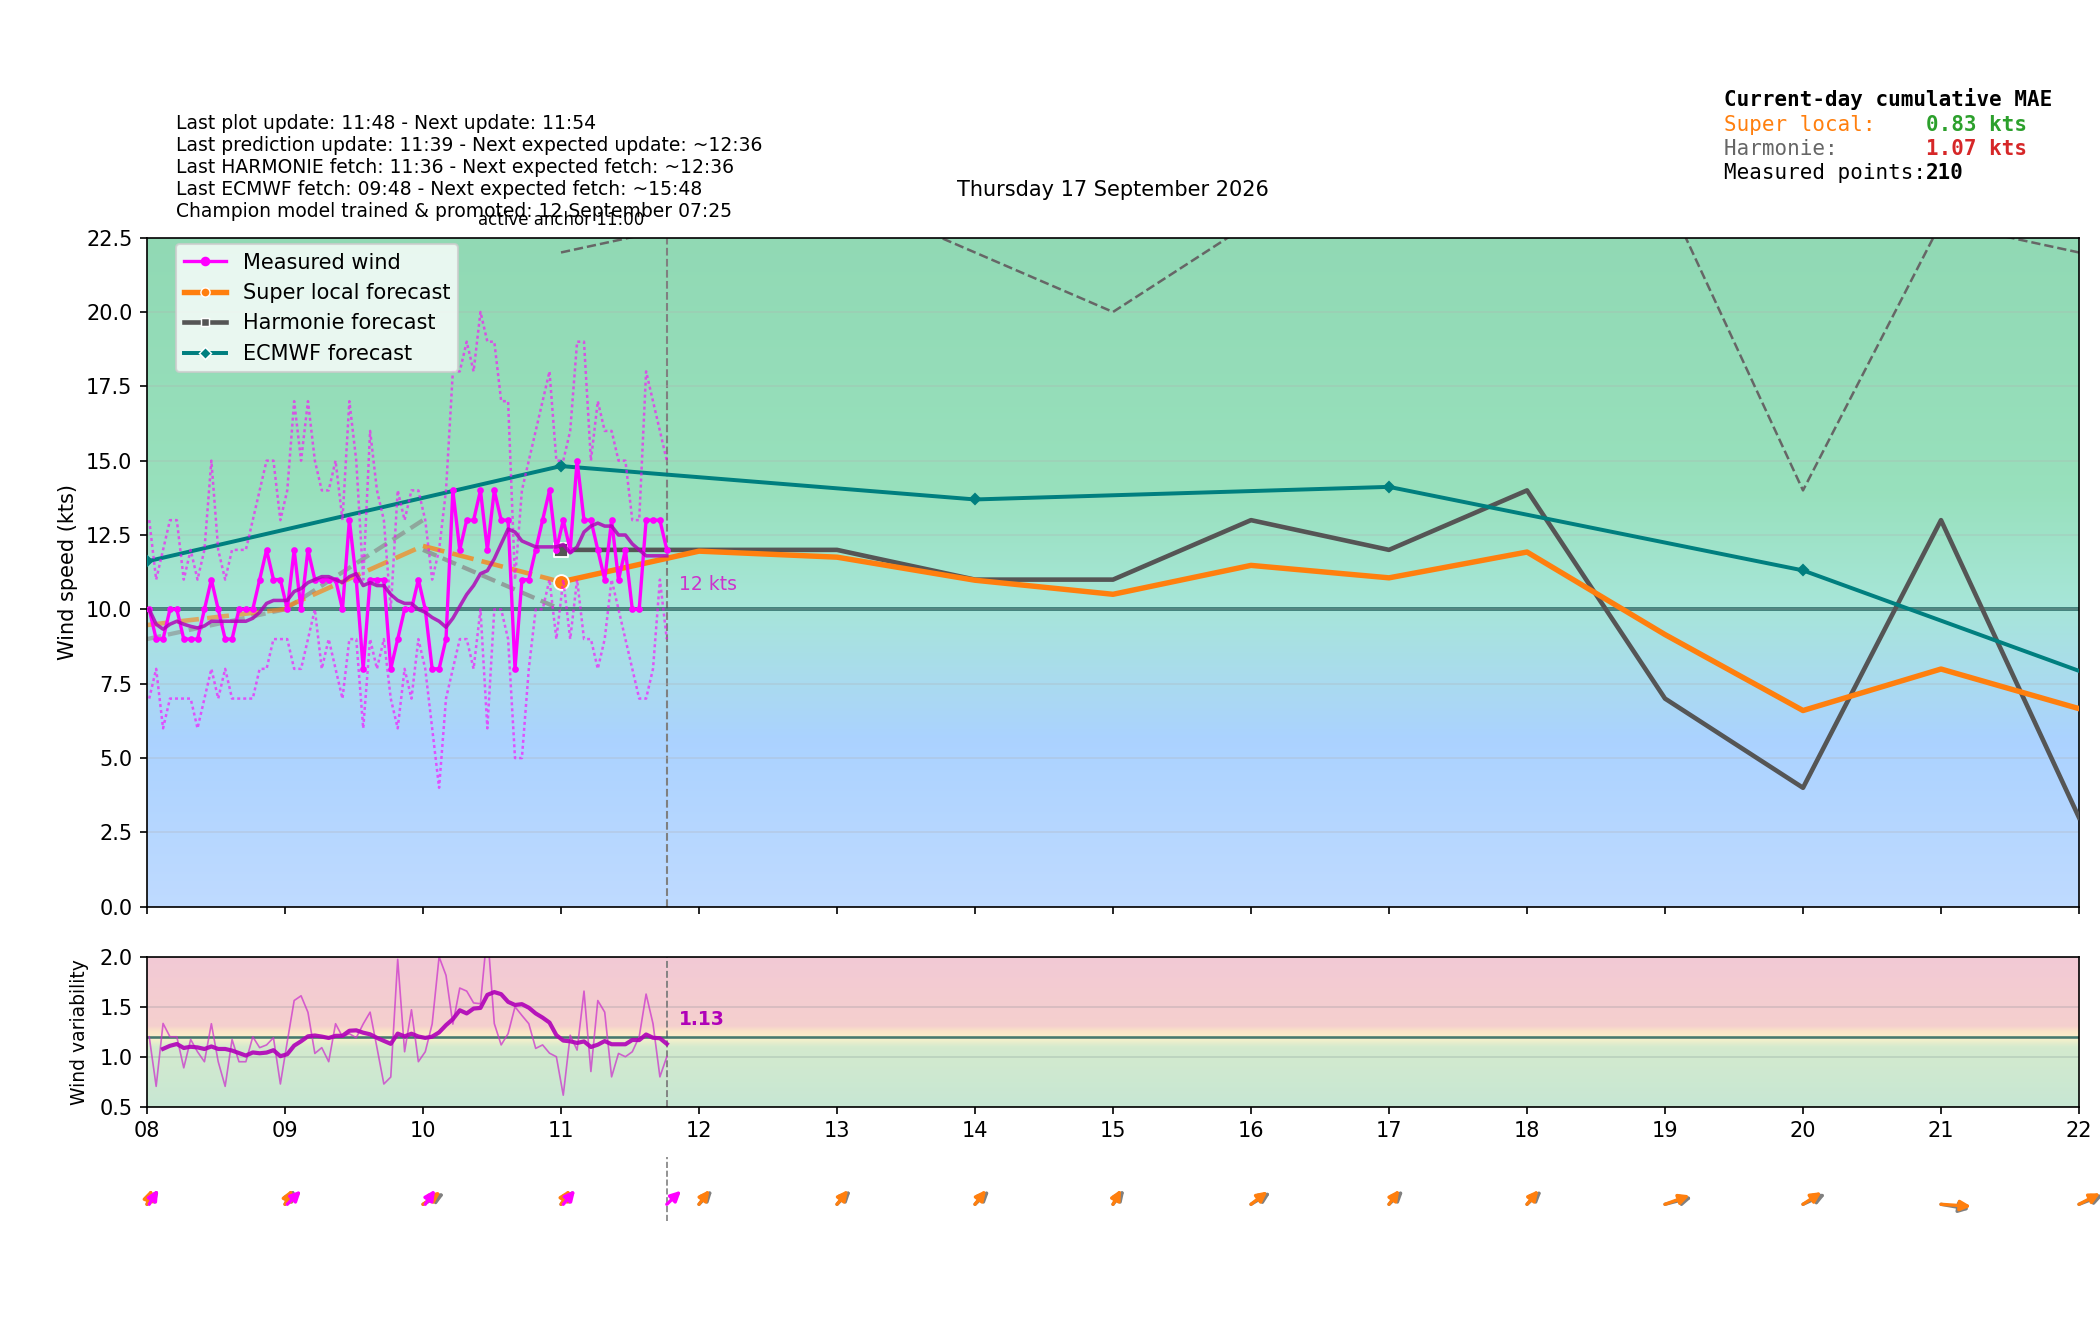

The file beside this chart, header and first rows:
time_local, is_forecast_grid, is_actual_observation, forecast_wind_speed, forecast_wind_min, forecast_wind_max, forecast_wind_dir_deg, lstm_pred_wind_speed_full, lstm_pred_wind_dir_deg_full, lstm_pred_wind_speed, lstm_pred_wind_dir_deg, actual_wind_speed, actual_wind_min, actual_wind_max, actual_wind_dir_deg, is_future, hour_local, minute_local
2026-09-17T00:00:00+0200, True, False, 4.0, 4.0, 5.0, 200.0, , 178.8, , , , , , , False, 00, 0
2026-09-17T00:00:55+0200, False, True, , , , , , , , , 3.0, 2.0, 4.0, 201.0, False, 00, 0
2026-09-17T00:03:55+0200, False, True, , , , , , , , , 3.0, 2.0, 3.0, 201.0, False, 00, 3
2026-09-17T00:06:00+0200, True, False, 4.1, 4.1, 5.2, 199.1, , 180.2, , , , , , , False, 00, 6
2026-09-17T00:06:55+0200, False, True, , , , , , , , , 2.0, 2.0, 3.0, 201.0, False, 00, 6
2026-09-17T00:09:55+0200, False, True, , , , , , , , , 2.0, 2.0, 3.0, 201.0, False, 00, 9
2026-09-17T00:12:00+0200, True, False, 4.2, 4.2, 5.4, 198.2, , 181.7, , , , , , , False, 00, 12
2026-09-17T00:12:55+0200, False, True, , , , , , , , , 2.0, 1.0, 3.0, 201.0, False, 00, 12
2026-09-17T00:15:55+0200, False, True, , , , , , , , , 2.0, 2.0, 3.0, 201.0, False, 00, 15
2026-09-17T00:18:00+0200, True, False, 4.3, 4.3, 5.6, 197.3, , 183.1, , , , , , , False, 00, 18
2026-09-17T00:18:56+0200, False, True, , , , , , , , , 3.0, 2.0, 3.0, 201.0, False, 00, 18
2026-09-17T00:21:56+0200, False, True, , , , , , , , , 3.0, 2.0, 4.0, 201.0, False, 00, 21
2026-09-17T00:24:00+0200, True, False, 4.4, 4.4, 5.8, 196.4, , 184.6, , , , , , , False, 00, 24
2026-09-17T00:24:56+0200, False, True, , , , , , , , , 3.0, 2.0, 5.0, 201.0, False, 00, 24
2026-09-17T00:27:55+0200, False, True, , , , , , , , , 4.0, 3.0, 5.0, 199.0, False, 00, 27
2026-09-17T00:30:00+0200, True, False, 4.5, 4.5, 6.0, 195.5, , 186, , , , , , , False, 00, 30
2026-09-17T00:30:55+0200, False, True, , , , , , , , , 3.0, 2.0, 4.0, 199.0, False, 00, 30
2026-09-17T00:33:55+0200, False, True, , , , , , , , , 3.0, 2.0, 4.0, 199.0, False, 00, 33
2026-09-17T00:36:00+0200, True, False, 4.6, 4.6, 6.2, 194.6, , 187.5, , , , , , , False, 00, 36
2026-09-17T00:36:55+0200, False, True, , , , , , , , , 3.0, 2.0, 3.0, 199.0, False, 00, 36
2026-09-17T00:39:55+0200, False, True, , , , , , , , , 4.0, 2.0, 6.0, 198.0, False, 00, 39
2026-09-17T00:42:00+0200, True, False, 4.7, 4.7, 6.4, 193.7, , 189, , , , , , , False, 00, 42
2026-09-17T00:42:55+0200, False, True, , , , , , , , , 5.0, 4.0, 7.0, 178.0, False, 00, 42
2026-09-17T00:45:56+0200, False, True, , , , , , , , , 5.0, 4.0, 7.0, 174.0, False, 00, 45
2026-09-17T00:48:00+0200, True, False, 4.8, 4.8, 6.6, 192.8, , 190.4, , , , , , , False, 00, 48
2026-09-17T00:48:56+0200, False, True, , , , , , , , , 6.0, 4.0, 7.0, 175.0, False, 00, 48
2026-09-17T00:51:56+0200, False, True, , , , , , , , , 5.0, 3.0, 7.0, 175.0, False, 00, 51
2026-09-17T00:54:00+0200, True, False, 4.9, 4.9, 6.8, 191.9, , 191.9, , , , , , , False, 00, 54
2026-09-17T00:54:56+0200, False, True, , , , , , , , , 4.0, 3.0, 7.0, 176.0, False, 00, 54
2026-09-17T00:57:56+0200, False, True, , , , , , , , , 4.0, 3.0, 6.0, 176.0, False, 00, 57
2026-09-17T01:00:00+0200, True, False, 5.0, 5.0, 7.0, 191.0, 3.733, 193.3, , , , , , , False, 01, 0
2026-09-17T01:00:56+0200, False, True, , , , , , , , , 4.0, 3.0, 5.0, 176.0, False, 01, 0
2026-09-17T01:03:55+0200, False, True, , , , , , , , , 4.0, 3.0, 6.0, 176.0, False, 01, 3
2026-09-17T01:06:00+0200, True, False, 5.0, 5.0, 7.1, 191.3, 3.793, 190.6, , , , , , , False, 01, 6
2026-09-17T01:06:56+0200, False, True, , , , , , , , , 4.0, 3.0, 6.0, 176.0, False, 01, 6
2026-09-17T01:09:55+0200, False, True, , , , , , , , , 4.0, 3.0, 6.0, 176.0, False, 01, 9
2026-09-17T01:12:00+0200, True, False, 5.0, 5.0, 7.2, 191.6, 3.853, 187.9, , , , , , , False, 01, 12
2026-09-17T01:12:55+0200, False, True, , , , , , , , , 4.0, 3.0, 5.0, 176.0, False, 01, 12
2026-09-17T01:15:55+0200, False, True, , , , , , , , , 4.0, 3.0, 6.0, 176.0, False, 01, 15
2026-09-17T01:18:00+0200, True, False, 5.0, 5.0, 7.3, 191.9, 3.913, 185.2, , , , , , , False, 01, 18
2026-09-17T01:18:56+0200, False, True, , , , , , , , , 4.0, 3.0, 6.0, 176.0, False, 01, 18
2026-09-17T01:21:56+0200, False, True, , , , , , , , , 4.0, 3.0, 6.0, 176.0, False, 01, 21
2026-09-17T01:24:00+0200, True, False, 5.0, 5.0, 7.4, 192.2, 3.973, 182.4, , , , , , , False, 01, 24
2026-09-17T01:24:56+0200, False, True, , , , , , , , , 4.0, 3.0, 6.0, 176.0, False, 01, 24
2026-09-17T01:27:56+0200, False, True, , , , , , , , , 4.0, 3.0, 6.0, 176.0, False, 01, 27
2026-09-17T01:30:00+0200, True, False, 5.0, 5.0, 7.5, 192.5, 4.033, 179.6, , , , , , , False, 01, 30
2026-09-17T01:30:56+0200, False, True, , , , , , , , , 4.0, 3.0, 5.0, 176.0, False, 01, 30
2026-09-17T01:33:56+0200, False, True, , , , , , , , , 4.0, 3.0, 6.0, 176.0, False, 01, 33
2026-09-17T01:36:00+0200, True, False, 5.0, 5.0, 7.6, 192.8, 4.093, 176.8, , , , , , , False, 01, 36
2026-09-17T01:36:56+0200, False, True, , , , , , , , , 4.0, 3.0, 6.0, 176.0, False, 01, 36
2026-09-17T01:39:56+0200, False, True, , , , , , , , , 4.0, 3.0, 6.0, 176.0, False, 01, 39
2026-09-17T01:42:00+0200, True, False, 5.0, 5.0, 7.7, 193.1, 4.152, 174, , , , , , , False, 01, 42
2026-09-17T01:42:56+0200, False, True, , , , , , , , , 5.0, 4.0, 6.0, 180.0, False, 01, 42
2026-09-17T01:45:56+0200, False, True, , , , , , , , , 5.0, 4.0, 6.0, 181.0, False, 01, 45
2026-09-17T01:48:00+0200, True, False, 5.0, 5.0, 7.8, 193.4, 4.212, 171.2, , , , , , , False, 01, 48
2026-09-17T01:48:56+0200, False, True, , , , , , , , , 6.0, 4.0, 7.0, 180.0, False, 01, 48
2026-09-17T01:51:56+0200, False, True, , , , , , , , , 5.0, 4.0, 7.0, 172.0, False, 01, 51
2026-09-17T01:54:00+0200, True, False, 5.0, 5.0, 7.9, 193.7, 4.272, 168.5, , , , , , , False, 01, 54
2026-09-17T01:54:56+0200, False, True, , , , , , , , , 6.0, 4.0, 7.0, 167.0, False, 01, 54
2026-09-17T01:57:56+0200, False, True, , , , , , , , , 6.0, 4.0, 7.0, 160.0, False, 01, 57
... 414 more rows
